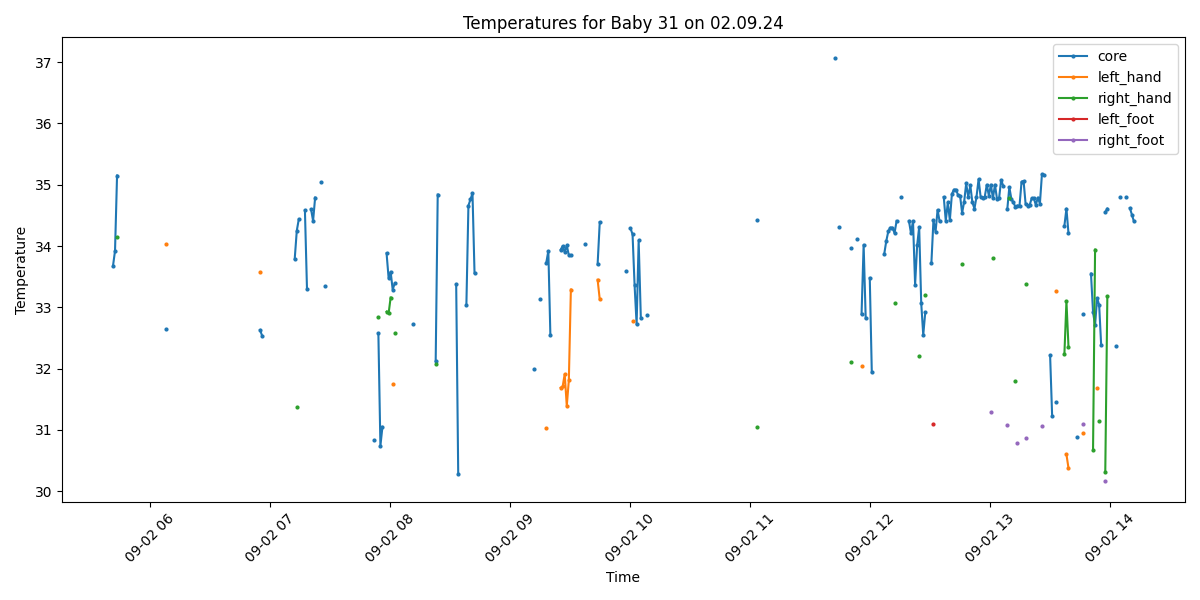

The table this chart was drawn from, first rows:
Process, Image Path, core, left_hand, right_hand, left_foot, right_foot, limbs_avg, core_minus_limbs, diagnosis
True, /data/uabcvmsc/shared/newborn/31/02.09.2…, 33.67, , , , , , , Hypothermia
True, /data/uabcvmsc/shared/newborn/31/02.09.2…, 33.92, , , , , , , Hypothermia
True, /data/uabcvmsc/shared/newborn/31/02.09.2…, 35.15, , 34.14, , , 34.14, 1.01, Normal
True, /data/uabcvmsc/shared/newborn/31/02.09.2…, , , , , , , , No core temperature
True, /data/uabcvmsc/shared/newborn/31/02.09.2…, , , , , , , , No core temperature
False, /data/uabcvmsc/shared/newborn/31/02.09.2…, , , , , , , , 
False, /data/uabcvmsc/shared/newborn/31/02.09.2…, , , , , , , , 
False, /data/uabcvmsc/shared/newborn/31/02.09.2…, , , , , , , , 
False, /data/uabcvmsc/shared/newborn/31/02.09.2…, , , , , , , , 
False, /data/uabcvmsc/shared/newborn/31/02.09.2…, , , , , , , , 
False, /data/uabcvmsc/shared/newborn/31/02.09.2…, , , , , , , , 
False, /data/uabcvmsc/shared/newborn/31/02.09.2…, , , , , , , , 
False, /data/uabcvmsc/shared/newborn/31/02.09.2…, , , , , , , , 
False, /data/uabcvmsc/shared/newborn/31/02.09.2…, , , , , , , , 
False, /data/uabcvmsc/shared/newborn/31/02.09.2…, , , , , , , , 
False, /data/uabcvmsc/shared/newborn/31/02.09.2…, , , , , , , , 
True, /data/uabcvmsc/shared/newborn/31/02.09.2…, , , , , , , , No core temperature
False, /data/uabcvmsc/shared/newborn/31/02.09.2…, , , , , , , , 
False, /data/uabcvmsc/shared/newborn/31/02.09.2…, , , , , , , , 
False, /data/uabcvmsc/shared/newborn/31/02.09.2…, , , , , , , , 
False, /data/uabcvmsc/shared/newborn/31/02.09.2…, , , , , , , , 
False, /data/uabcvmsc/shared/newborn/31/02.09.2…, , , , , , , , 
False, /data/uabcvmsc/shared/newborn/31/02.09.2…, , , , , , , , 
False, /data/uabcvmsc/shared/newborn/31/02.09.2…, , , , , , , , 
False, /data/uabcvmsc/shared/newborn/31/02.09.2…, , , , , , , , 
False, /data/uabcvmsc/shared/newborn/31/02.09.2…, , , , , , , , 
True, /data/uabcvmsc/shared/newborn/31/02.09.2…, 32.64, 34.04, , , , 34.04, -1.4, Hypothermia
False, /data/uabcvmsc/shared/newborn/31/02.09.2…, , , , , , , , 
False, /data/uabcvmsc/shared/newborn/31/02.09.2…, , , , , , , , 
False, /data/uabcvmsc/shared/newborn/31/02.09.2…, , , , , , , , 
True, /data/uabcvmsc/shared/newborn/31/02.09.2…, , , , , , , , No core temperature
False, /data/uabcvmsc/shared/newborn/31/02.09.2…, , , , , , , , 
True, /data/uabcvmsc/shared/newborn/31/02.09.2…, , , , , , , , No core temperature
True, /data/uabcvmsc/shared/newborn/31/02.09.2…, , , , , , , , No core temperature
True, /data/uabcvmsc/shared/newborn/31/02.09.2…, , , , , , , , No core temperature
True, /data/uabcvmsc/shared/newborn/31/02.09.2…, , , , , , , , No core temperature
True, /data/uabcvmsc/shared/newborn/31/02.09.2…, , , , , , , , No core temperature
True, /data/uabcvmsc/shared/newborn/31/02.09.2…, , , , , , , , No core temperature
True, /data/uabcvmsc/shared/newborn/31/02.09.2…, , , , , , , , No core temperature
True, /data/uabcvmsc/shared/newborn/31/02.09.2…, , , , , , , , No core temperature
True, /data/uabcvmsc/shared/newborn/31/02.09.2…, , , , , , , , No core temperature
True, /data/uabcvmsc/shared/newborn/31/02.09.2…, , , , , , , , No core temperature
True, /data/uabcvmsc/shared/newborn/31/02.09.2…, , , , , , , , No core temperature
True, /data/uabcvmsc/shared/newborn/31/02.09.2…, , , , , , , , No core temperature
True, /data/uabcvmsc/shared/newborn/31/02.09.2…, , , , , , , , No core temperature
True, /data/uabcvmsc/shared/newborn/31/02.09.2…, , , , , , , , No core temperature
True, /data/uabcvmsc/shared/newborn/31/02.09.2…, , , , , , , , No core temperature
False, /data/uabcvmsc/shared/newborn/31/02.09.2…, , , , , , , , 
False, /data/uabcvmsc/shared/newborn/31/02.09.2…, , , , , , , , 
False, /data/uabcvmsc/shared/newborn/31/02.09.2…, , , , , , , , 
False, /data/uabcvmsc/shared/newborn/31/02.09.2…, , , , , , , , 
False, /data/uabcvmsc/shared/newborn/31/02.09.2…, , , , , , , , 
False, /data/uabcvmsc/shared/newborn/31/02.09.2…, , , , , , , , 
False, /data/uabcvmsc/shared/newborn/31/02.09.2…, , , , , , , , 
False, /data/uabcvmsc/shared/newborn/31/02.09.2…, , , , , , , , 
True, /data/uabcvmsc/shared/newborn/31/02.09.2…, , , , , , , , No core temperature
False, /data/uabcvmsc/shared/newborn/31/02.09.2…, , , , , , , , 
False, /data/uabcvmsc/shared/newborn/31/02.09.2…, , , , , , , , 
True, /data/uabcvmsc/shared/newborn/31/02.09.2…, , , , , , , , No core temperature
False, /data/uabcvmsc/shared/newborn/31/02.09.2…, , , , , , , , 
... 440 more rows
